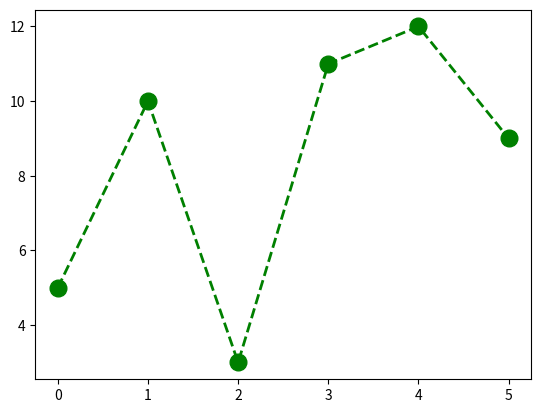

Write the Python code that produced this figure.
# -*- coding: utf-8 -*-
"""
Created on Tue May  3 10:35:08 2022

[redacted]
"""

import numpy as np 
import matplotlib.pyplot as plt

xpoints = np.array([0,1,2,3,4,5])
ypoints1 = np.array([5,10,3,11,12,9])

"""small dots/interrupted line /black """ 
#plt.plot(xpoints,ypoints1,'.--k')  

"""dots/straight line /red """
#plt.plot(xpoints,ypoints1,'o-r') 

plt.plot(xpoints,ypoints1,color='green',marker='o',linestyle='dashed',linewidth=2,markersize=12)



